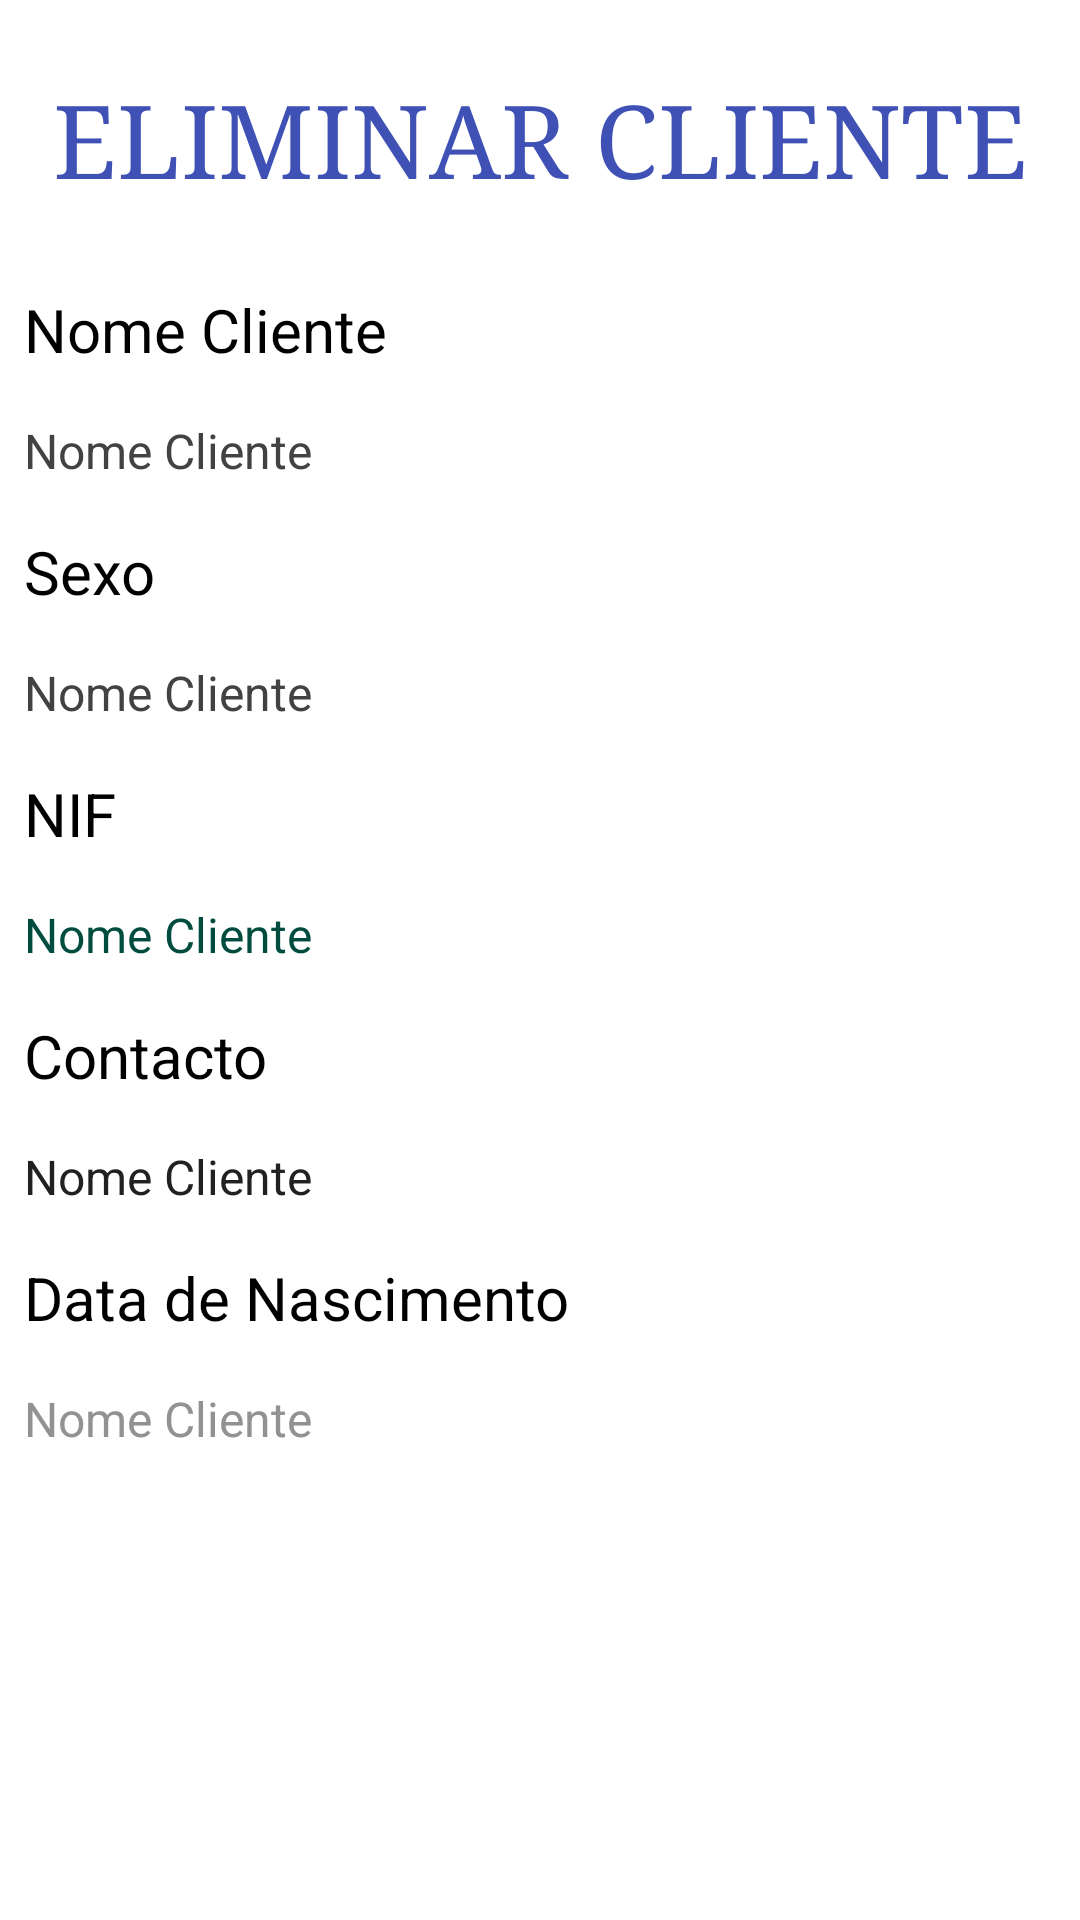

Here is an Android app screen rendered from its layout file. Give the layout XML and the strings, colors and styles it references.
<!-- AndroidManifest.xml: application theme Theme.TrabalhoFinal -->
<!-- res/layout/fragment_eliminar_cliente.xml -->
<?xml version="1.0" encoding="utf-8"?>
<LinearLayout xmlns:android="http://schemas.android.com/apk/res/android"
    xmlns:tools="http://schemas.android.com/tools"
    android:layout_width="match_parent"
    android:layout_height="match_parent"
    android:background="@drawable/whatsapp_wallpaper_001"
    android:orientation="vertical"
    tools:context=".FragmentEliminarCliente" >

    <TextView
        android:id="@+id/textViewEliminarCliente"
        android:layout_width="match_parent"
        android:layout_height="wrap_content"
        android:layout_marginTop="24dp"
        android:layout_marginBottom="20dp"
        android:gravity="center_horizontal|center_vertical"
        android:text="@string/eliminar_cliente"
        android:textColor="#3F51B5"
        android:textSize="34sp"
        android:typeface="serif" />

    <TextView
        android:id="@+id/textView1"
        android:layout_width="match_parent"
        android:layout_height="wrap_content"
        android:layout_marginStart="8dp"
        android:layout_marginLeft="8dp"
        android:layout_marginTop="8dp"
        android:layout_marginEnd="8dp"
        android:layout_marginRight="8dp"
        android:layout_marginBottom="8dp"
        android:text="@string/nome_cliente"
        android:textColor="#000000"
        android:textSize="20sp" />

    <TextView
        android:id="@+id/textViewNomeClienteEli"
        android:layout_width="match_parent"
        android:layout_height="wrap_content"
        android:layout_marginStart="8dp"
        android:layout_marginLeft="8dp"
        android:layout_marginTop="8dp"
        android:layout_marginEnd="8dp"
        android:layout_marginRight="8dp"
        android:layout_marginBottom="8dp"
        android:text="@string/nome_cliente"
        android:textColor="#424242"
        android:textSize="16sp"
        tools:text="@string/guilherme_alves" />

    <TextView
        android:id="@+id/textView2"
        android:layout_width="match_parent"
        android:layout_height="wrap_content"
        android:layout_marginStart="8dp"
        android:layout_marginLeft="8dp"
        android:layout_marginTop="8dp"
        android:layout_marginEnd="8dp"
        android:layout_marginRight="8dp"
        android:layout_marginBottom="8dp"
        android:text="@string/sexo"
        android:textColor="#000000"
        android:textSize="20sp" />

    <TextView
        android:id="@+id/textViewSexoClienteEli"
        android:layout_width="match_parent"
        android:layout_height="wrap_content"
        android:layout_marginStart="8dp"
        android:layout_marginLeft="8dp"
        android:layout_marginTop="8dp"
        android:layout_marginEnd="8dp"
        android:layout_marginRight="8dp"
        android:layout_marginBottom="8dp"
        android:text="@string/nome_cliente"
        android:textColor="#424242"
        android:textSize="16sp"
        tools:text="Masculino" />

    <TextView
        android:id="@+id/textView"
        android:layout_width="match_parent"
        android:layout_height="wrap_content"
        android:layout_marginStart="8dp"
        android:layout_marginLeft="8dp"
        android:layout_marginTop="8dp"
        android:layout_marginEnd="8dp"
        android:layout_marginRight="8dp"
        android:layout_marginBottom="8dp"
        android:text="@string/nif"
        android:textColor="#000000"
        android:textSize="20sp"
        tools:ignore="TextContrastCheck" />

    <TextView
        android:id="@+id/textViewNifClienteEli"
        android:layout_width="match_parent"
        android:layout_height="wrap_content"
        android:layout_marginStart="8dp"
        android:layout_marginLeft="8dp"
        android:layout_marginTop="8dp"
        android:layout_marginEnd="8dp"
        android:layout_marginRight="8dp"
        android:layout_marginBottom="8dp"
        android:text="@string/nome_cliente"
        android:textColor="#004D40"
        android:textSize="16sp"
        tools:ignore="TextContrastCheck"
        tools:text="957625894" />

    <TextView
        android:id="@+id/textView3"
        android:layout_width="match_parent"
        android:layout_height="wrap_content"
        android:layout_marginStart="8dp"
        android:layout_marginLeft="8dp"
        android:layout_marginTop="8dp"
        android:layout_marginEnd="8dp"
        android:layout_marginRight="8dp"
        android:layout_marginBottom="8dp"
        android:text="@string/contactoo"
        android:textColor="#000000"
        android:textSize="20sp" />

    <TextView
        android:id="@+id/textViewContatoClienteEli"
        android:layout_width="match_parent"
        android:layout_height="wrap_content"
        android:layout_marginStart="8dp"
        android:layout_marginLeft="8dp"
        android:layout_marginTop="8dp"
        android:layout_marginEnd="8dp"
        android:layout_marginRight="8dp"
        android:layout_marginBottom="8dp"
        android:text="@string/nome_cliente"
        android:textColor="#212121"
        android:textSize="16sp"
        tools:ignore="TextContrastCheck,TextContrastCheck"
        tools:text="951625895" />

    <TextView
        android:id="@+id/textView4"
        android:layout_width="match_parent"
        android:layout_height="wrap_content"
        android:layout_marginStart="8dp"
        android:layout_marginLeft="8dp"
        android:layout_marginTop="8dp"
        android:layout_marginEnd="8dp"
        android:layout_marginRight="8dp"
        android:layout_marginBottom="8dp"
        android:text="@string/data_de_nascimento"
        android:textColor="#000000"
        android:textSize="20sp" />

    <TextView
        android:id="@+id/textViewDataNascClienteEli"
        android:layout_width="match_parent"
        android:layout_height="wrap_content"
        android:layout_marginStart="8dp"
        android:layout_marginLeft="8dp"
        android:layout_marginTop="8dp"
        android:layout_marginEnd="8dp"
        android:layout_marginRight="8dp"
        android:layout_marginBottom="8dp"
        android:text="@string/nome_cliente"
        android:textColor="#919393"
        android:textSize="16sp"
        tools:ignore="TextContrastCheck,TextContrastCheck"
        tools:text="22/10/2000" />

</LinearLayout>
<!-- resources referenced by this layout -->
<resources>
  <string name="contactoo">Contacto</string>
  <string name="data_de_nascimento">Data de Nascimento</string>
  <string name="eliminar_cliente">ELIMINAR CLIENTE</string>
  <string name="guilherme_alves">Guilherme Alves</string>
  <string name="nif">NIF</string>
  <string name="nome_cliente">Nome Cliente</string>
  <string name="sexo">Sexo</string>
</resources>
